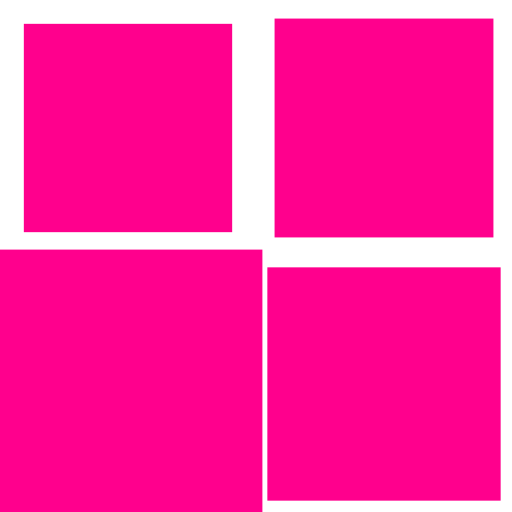
t = 0.00 s
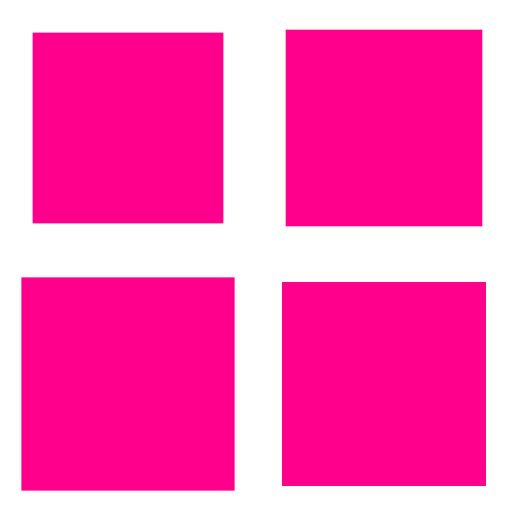
t = 0.25 s
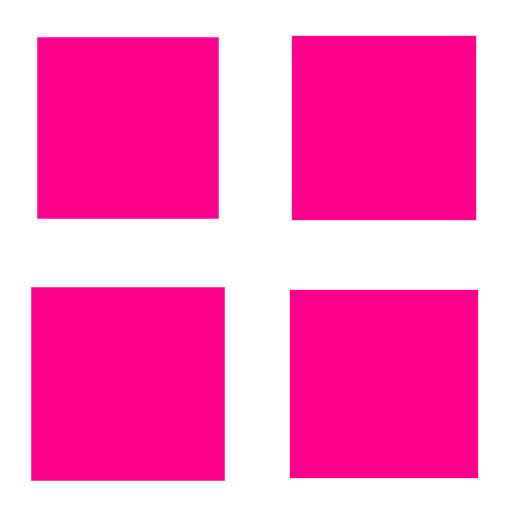
t = 0.50 s
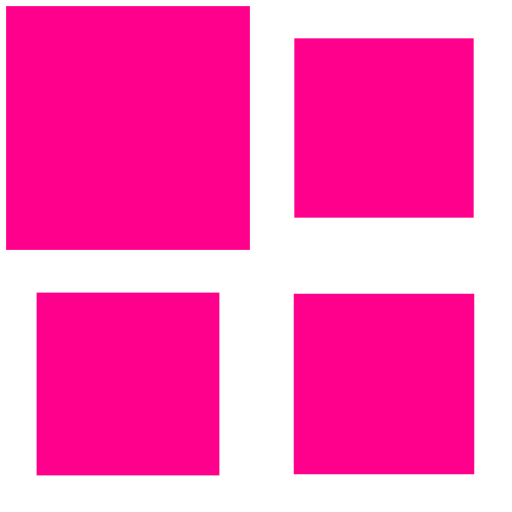
t = 0.75 s

The animated SVG that drew these frames (rendered in a browser with its animation timeline set to each time). Animation: 4 SMIL elements (animateTransform=4); one cycle of 1.00 s, repeats indefinitely.

<svg width="200px"  height="200px"  xmlns="http://www.w3.org/2000/svg" viewBox="0 0 100 100" preserveAspectRatio="xMidYMid" class="lds-cube" style="background: none;"><g transform="translate(25,25)"><rect ng-attr-x="{{config.dp}}" ng-attr-y="{{config.dp}}" ng-attr-width="{{config.blockSize}}" ng-attr-height="{{config.blockSize}}" ng-attr-fill="{{config.c1}}" x="-17.5" y="-17.5" width="35" height="35" fill="#ff008d" transform="scale(1.1621 1.1621)"><animateTransform attributeName="transform" type="scale" calcMode="spline" values="1.5;1" keyTimes="0;1" dur="1s" keySplines="0 0.5 0.5 1" begin="-0.3s" repeatCount="indefinite"></animateTransform></rect></g><g transform="translate(75,25)"><rect ng-attr-x="{{config.dp}}" ng-attr-y="{{config.dp}}" ng-attr-width="{{config.blockSize}}" ng-attr-height="{{config.blockSize}}" ng-attr-fill="{{config.c2}}" x="-17.5" y="-17.5" width="35" height="35" fill="#ff008d" transform="scale(1.22067 1.22067)"><animateTransform attributeName="transform" type="scale" calcMode="spline" values="1.5;1" keyTimes="0;1" dur="1s" keySplines="0 0.5 0.5 1" begin="-0.2s" repeatCount="indefinite"></animateTransform></rect></g><g transform="translate(25,75)"><rect ng-attr-x="{{config.dp}}" ng-attr-y="{{config.dp}}" ng-attr-width="{{config.blockSize}}" ng-attr-height="{{config.blockSize}}" ng-attr-fill="{{config.c3}}" x="-17.5" y="-17.5" width="35" height="35" fill="#ff008d" transform="scale(1.48103 1.48103)"><animateTransform attributeName="transform" type="scale" calcMode="spline" values="1.5;1" keyTimes="0;1" dur="1s" keySplines="0 0.5 0.5 1" begin="0s" repeatCount="indefinite"></animateTransform></rect></g><g transform="translate(75,75)"><rect ng-attr-x="{{config.dp}}" ng-attr-y="{{config.dp}}" ng-attr-width="{{config.blockSize}}" ng-attr-height="{{config.blockSize}}" ng-attr-fill="{{config.c4}}" x="-17.5" y="-17.5" width="35" height="35" fill="#ff008d" transform="scale(1.30099 1.30099)"><animateTransform attributeName="transform" type="scale" calcMode="spline" values="1.5;1" keyTimes="0;1" dur="1s" keySplines="0 0.5 0.5 1" begin="-0.1s" repeatCount="indefinite"></animateTransform></rect></g></svg>
